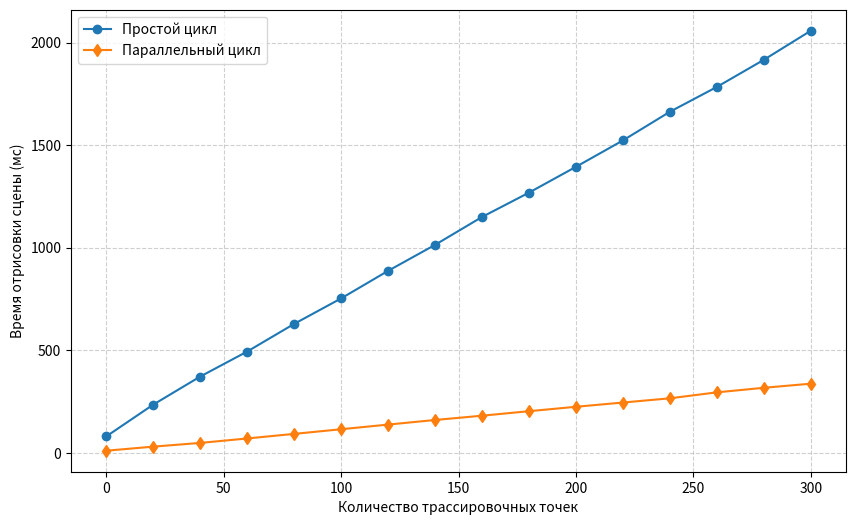

Python code for this plot:
import matplotlib.pyplot as plt

steps = [0, 20, 40, 60, 80, 100, 120, 140, 160, 180, 200, 220, 240, 260, 280, 300]
time_1 = [10.041758, 29.956566, 48.089001, 69.795489, 92.126215, 114.775768, 137.477678, 159.92577,
          180.805026, 202.757972, 224.3193, 244.993319, 265.606183, 294.657049, 316.92164, 336.893371]
time_2 = [79.768559, 234.744844, 371.65426, 493.604928, 628.438215, 752.634891, 887.051431, 1013.749088,
          1149.747293, 1268.418796, 1394.279048, 1522.995203, 1662.783407, 1783.801128, 1916.011821, 2057.903325]

plt.figure(figsize=(10, 6))
plt.plot(steps, time_2, label='Простой цикл', marker='o')
plt.plot(steps, time_1, label='Параллельный цикл', marker='d')

plt.xlabel('Количество трассировочных точек')
plt.ylabel('Время отрисовки сцены (мс)')
plt.legend()
plt.grid(True, linestyle='--', alpha=0.6)

plt.show()
